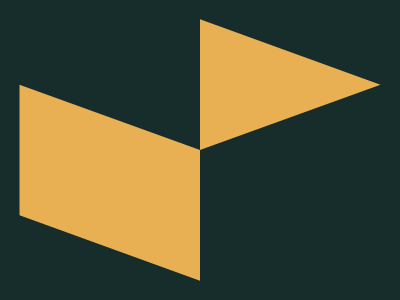

Write the HTML and CSS that draws this image.

<style>
*{
    background: #172D2C;
}
body{
    clip-path: polygon(50% 96%, 50% 4%, 97% 27%, 50% 50%, 3% 27%, 3% 73%);
    background:#E9AF53;
}
</style>